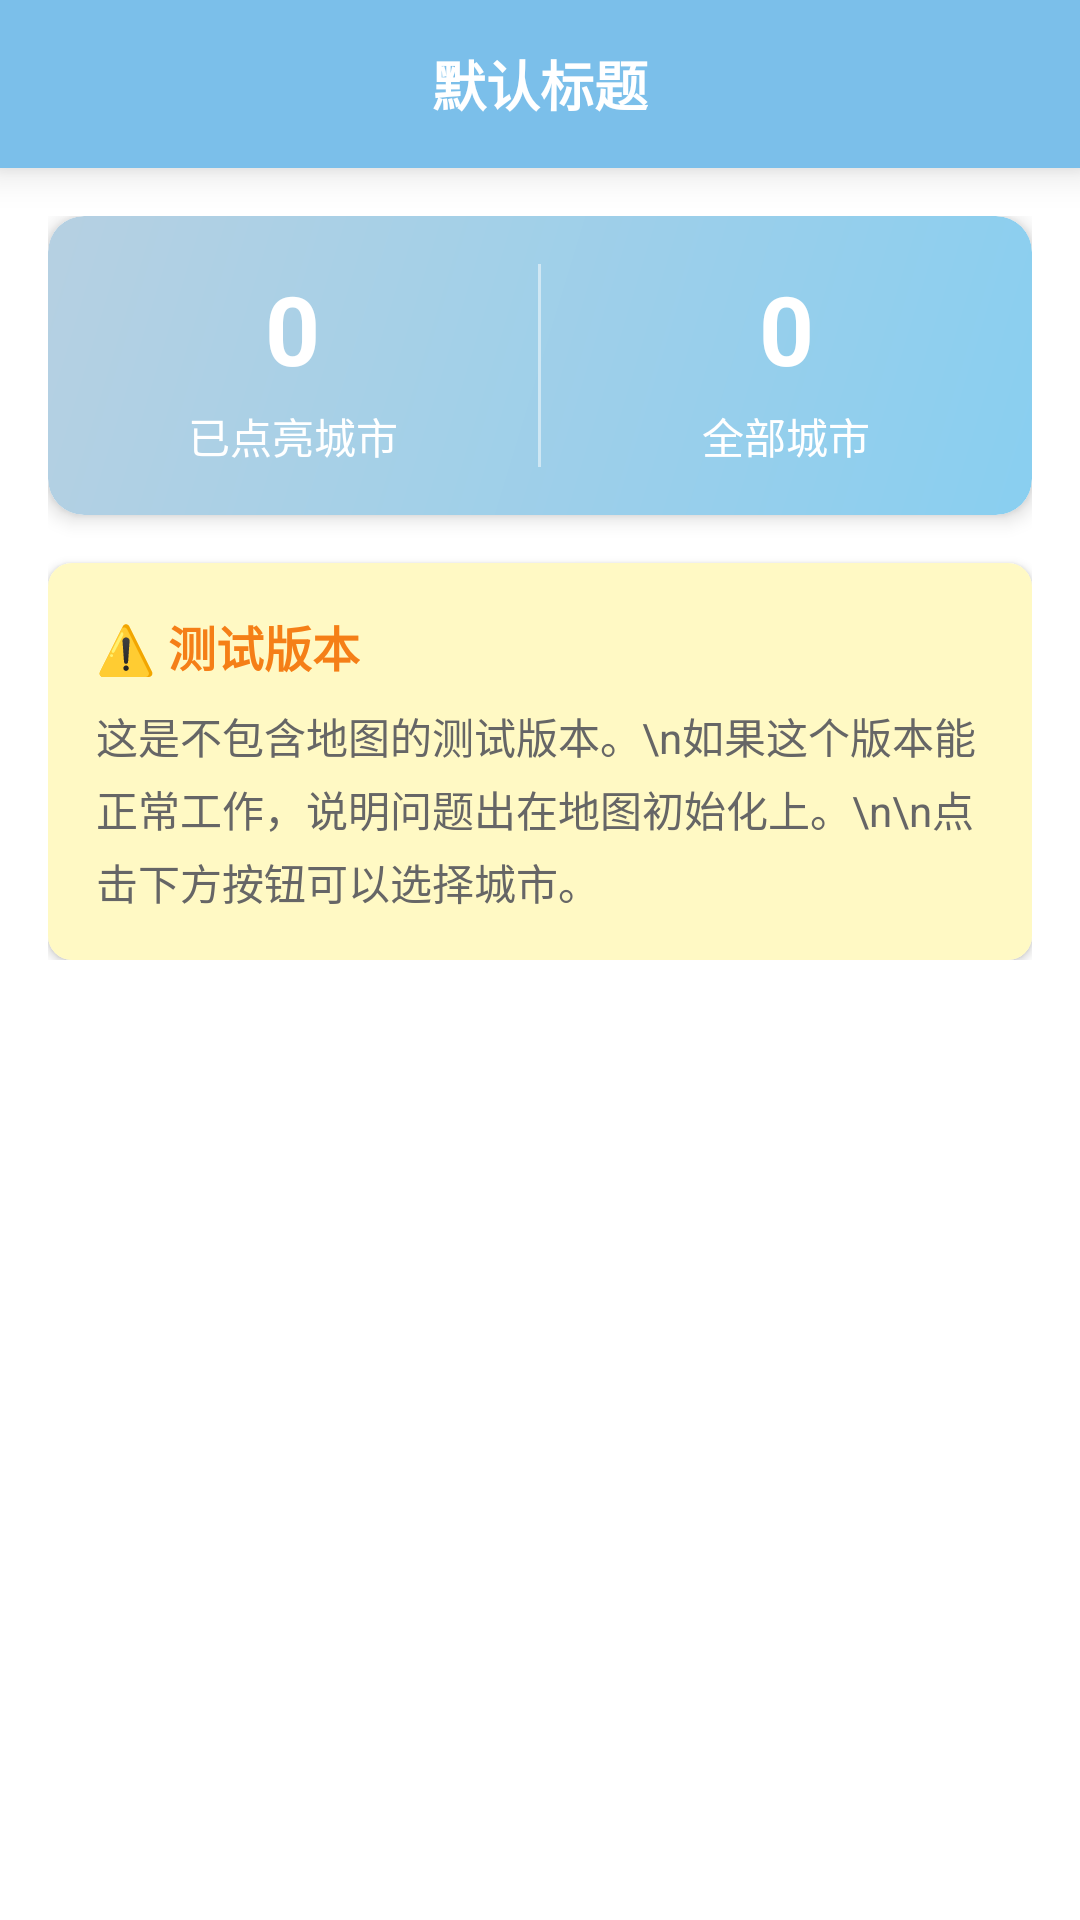

Produce the Android XML layout that renders to this screen, including the resource entries it uses.
<!-- AndroidManifest.xml: application theme AppTheme -->
<!-- res/layout/activity_travel_track_simple.xml -->
<?xml version="1.0" encoding="utf-8"?>
<LinearLayout xmlns:android="http://schemas.android.com/apk/res/android"
    xmlns:app="http://schemas.android.com/apk/res-auto"
    android:layout_width="match_parent"
    android:layout_height="match_parent"
    android:orientation="vertical"
    android:padding="0dp">

    
    <include
        android:id="@+id/toolbar"
        layout="@layout/custom_toolbar" />

    <ScrollView
        android:layout_width="match_parent"
        android:layout_height="match_parent">

        <LinearLayout
            android:layout_width="match_parent"
            android:layout_height="wrap_content"
            android:orientation="vertical"
            android:padding="16dp">

            
            <androidx.cardview.widget.CardView
                android:layout_width="match_parent"
                android:layout_height="wrap_content"
                android:layout_marginBottom="16dp"
                app:cardCornerRadius="12dp"
                app:cardElevation="4dp">

                <LinearLayout
                    android:layout_width="match_parent"
                    android:layout_height="wrap_content"
                    android:orientation="horizontal"
                    android:padding="16dp"
                    android:background="@drawable/gradient_background">

                    <LinearLayout
                        android:layout_width="0dp"
                        android:layout_height="wrap_content"
                        android:layout_weight="1"
                        android:orientation="vertical"
                        android:gravity="center">

                        <TextView
                            android:id="@+id/tv_visited_count"
                            android:layout_width="wrap_content"
                            android:layout_height="wrap_content"
                            android:text="0"
                            android:textSize="32sp"
                            android:textStyle="bold"
                            android:textColor="@android:color/white"/>

                        <TextView
                            android:layout_width="wrap_content"
                            android:layout_height="wrap_content"
                            android:text="已点亮城市"
                            android:textSize="14sp"
                            android:textColor="@android:color/white"
                            android:layout_marginTop="4dp"/>
                    </LinearLayout>

                    <View
                        android:layout_width="1dp"
                        android:layout_height="match_parent"
                        android:background="#80FFFFFF"
                        android:layout_marginHorizontal="16dp"/>

                    <LinearLayout
                        android:layout_width="0dp"
                        android:layout_height="wrap_content"
                        android:layout_weight="1"
                        android:orientation="vertical"
                        android:gravity="center">

                        <TextView
                            android:id="@+id/tv_total_count"
                            android:layout_width="wrap_content"
                            android:layout_height="wrap_content"
                            android:text="0"
                            android:textSize="32sp"
                            android:textStyle="bold"
                            android:textColor="@android:color/white"/>

                        <TextView
                            android:layout_width="wrap_content"
                            android:layout_height="wrap_content"
                            android:text="全部城市"
                            android:textSize="14sp"
                            android:textColor="@android:color/white"
                            android:layout_marginTop="4dp"/>
                    </LinearLayout>

                </LinearLayout>
            </androidx.cardview.widget.CardView>

            
            <androidx.cardview.widget.CardView
                android:layout_width="match_parent"
                android:layout_height="wrap_content"
                app:cardCornerRadius="8dp"
                app:cardElevation="2dp">

                <LinearLayout
                    android:layout_width="match_parent"
                    android:layout_height="wrap_content"
                    android:orientation="vertical"
                    android:padding="16dp"
                    android:background="#FFF9C4">

                    <TextView
                        android:layout_width="wrap_content"
                        android:layout_height="wrap_content"
                        android:text="⚠️ 测试版本"
                        android:textSize="16sp"
                        android:textStyle="bold"
                        android:textColor="#F57F17"
                        android:layout_marginBottom="8dp"/>

                    <TextView
                        android:layout_width="wrap_content"
                        android:layout_height="wrap_content"
                        android:text="这是不包含地图的测试版本。\n如果这个版本能正常工作，说明问题出在地图初始化上。\n\n点击下方按钮可以选择城市。"
                        android:textSize="14sp"
                        android:textColor="#666666"
                        android:lineSpacingExtra="4dp"/>
                </LinearLayout>
            </androidx.cardview.widget.CardView>

        </LinearLayout>
    </ScrollView>

    
    <com.google.android.material.floatingactionbutton.FloatingActionButton
        android:id="@+id/fab_add_city"
        android:layout_width="wrap_content"
        android:layout_height="wrap_content"
        android:layout_gravity="bottom|end"
        android:layout_margin="16dp"
        android:src="@android:drawable/ic_input_add"
        app:tint="@android:color/white"
        app:backgroundTint="#FF6B6B"/>

</LinearLayout>
<!-- res/layout/custom_toolbar.xml (included above) -->
<?xml version="1.0" encoding="utf-8"?>
<com.google.android.material.appbar.MaterialToolbar
    xmlns:android="http://schemas.android.com/apk/res/android"
    xmlns:app="http://schemas.android.com/apk/res-auto"
    android:id="@+id/custom_toolbar"
    android:layout_width="match_parent"
    android:layout_height="?attr/actionBarSize"
    android:background="@color/colorPrimary"
    android:elevation="8dp"
    android:theme="@style/ThemeOverlay.MaterialComponents.Dark.ActionBar"
    android:layout_marginTop="0dp">

    <ImageButton
        android:id="@+id/btn_back"
        android:layout_width="wrap_content"
        android:layout_height="wrap_content"
        android:layout_gravity="start"
        android:background="?attr/selectableItemBackgroundBorderless"
        android:padding="12dp"
        android:src="@drawable/ic_arrow_back"
        app:tint="@android:color/white" />

    <TextView
        android:id="@+id/toolbar_title"
        android:layout_width="wrap_content"
        android:layout_height="wrap_content"
        android:layout_gravity="center"
        android:text="默认标题"
        android:textColor="@android:color/white"
        android:textSize="18sp"
        android:textStyle="bold" />

    
    <ImageButton
        android:id="@+id/btn_right"
        android:layout_width="wrap_content"
        android:layout_height="wrap_content"
        android:layout_gravity="end"
        android:background="?attr/selectableItemBackgroundBorderless"
        android:padding="12dp"
        android:visibility="gone"
        app:tint="@android:color/white" />
</com.google.android.material.appbar.MaterialToolbar>
<!-- resources referenced by this layout -->
<resources>
  <color name="colorPrimary">#7bbfea</color>
  <!-- drawable gradient_background (drawable) -->
  <?xml version="1.0" encoding="utf-8"?>
  <shape xmlns:android="http://schemas.android.com/apk/res/android"
      android:shape="rectangle">
  
      <gradient
          android:startColor="#89CFF0"
      android:endColor="#B6D0E2"
      android:angle="135"
      android:type="linear"/>
  
      <corners android:radius="12dp"/>
  
  </shape>
  <style name="AppTheme" parent="Theme.MaterialComponents.Light.NoActionBar">
          <item name="colorPrimary">@color/colorPrimary</item>
          <item name="colorPrimaryDark">@color/colorPrimaryDark</item>
          <item name="colorAccent">@color/colorAccent</item>
          
          <item name="windowActionBar">false</item>
          <item name="windowNoTitle">true</item>
      </style>
  <color name="colorPrimaryDark">#33a3dc</color>
  <color name="colorAccent">#abc88b</color>
</resources>
